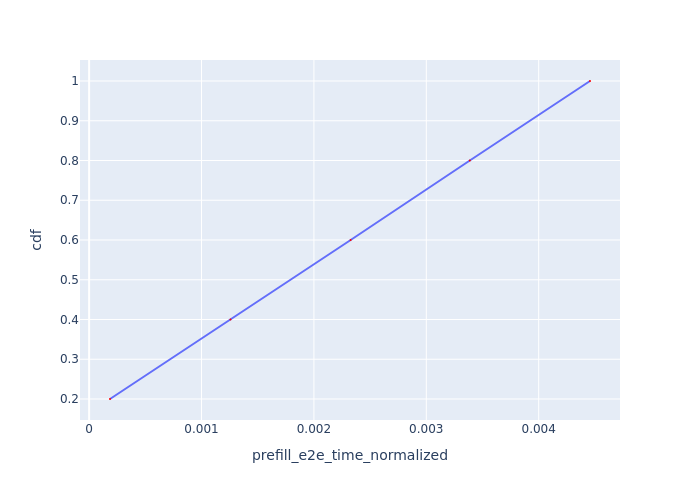

Data behind this chart, as committed beside it:
Request Id, prefill_e2e_time_normalized, cdf
0_0, 0.0001858, 0.2
0_1, 0.001258, 0.4
0_2, 0.002327, 0.6
0_3, 0.003387, 0.8
0_4, 0.004456, 1.0
